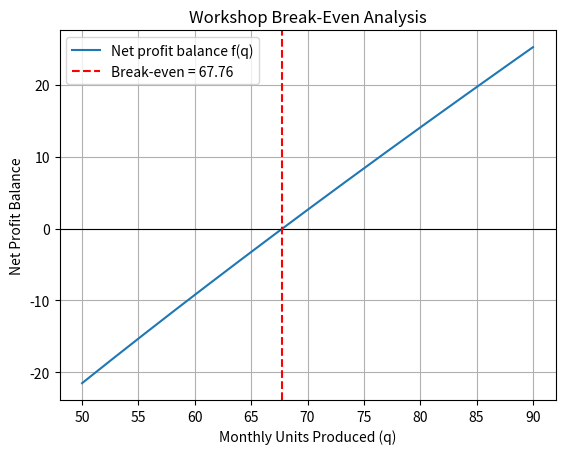

Python code for this plot:
import os
import numpy as np
from scipy.optimize import root_scalar
import matplotlib.pyplot as plt

# Net profit balance: f(q) = 0 at monthly break-even production volume q
def profit_balance(q):
    return q - 60 - 35 * np.exp(-q / 45)

bisect_sol = root_scalar(profit_balance, bracket=[50, 90], method="bisect", xtol=1e-8)

def next_q(q):
    return 60 + 35 * np.exp(-q / 45)

q = 70.0
steps = 0
for _ in range(100):
    q_new = next_q(q)
    steps += 1
    if abs(q_new - q) < 1e-8:
        q = q_new
        break
    q = q_new

print(f"Bisection break-even volume:   {bisect_sol.root:.4f} units")
print(f"Fixed-point break-even volume: {q:.4f} units (in {steps} iterations)")

os.makedirs("figures", exist_ok=True)
units = np.linspace(50, 90, 200)
plt.figure()
plt.plot(units, profit_balance(units), label="Net profit balance f(q)")
plt.axhline(0, color="black", linewidth=0.8)
plt.axvline(bisect_sol.root, color="red", linestyle="--", label=f"Break-even = {bisect_sol.root:.2f}")
plt.xlabel("Monthly Units Produced (q)")
plt.ylabel("Net Profit Balance")
plt.title("Workshop Break-Even Analysis")
plt.legend()
plt.grid(True)
plt.savefig("figures/Task_10_breakeven_volume.png", dpi=150, bbox_inches="tight")
plt.show()
